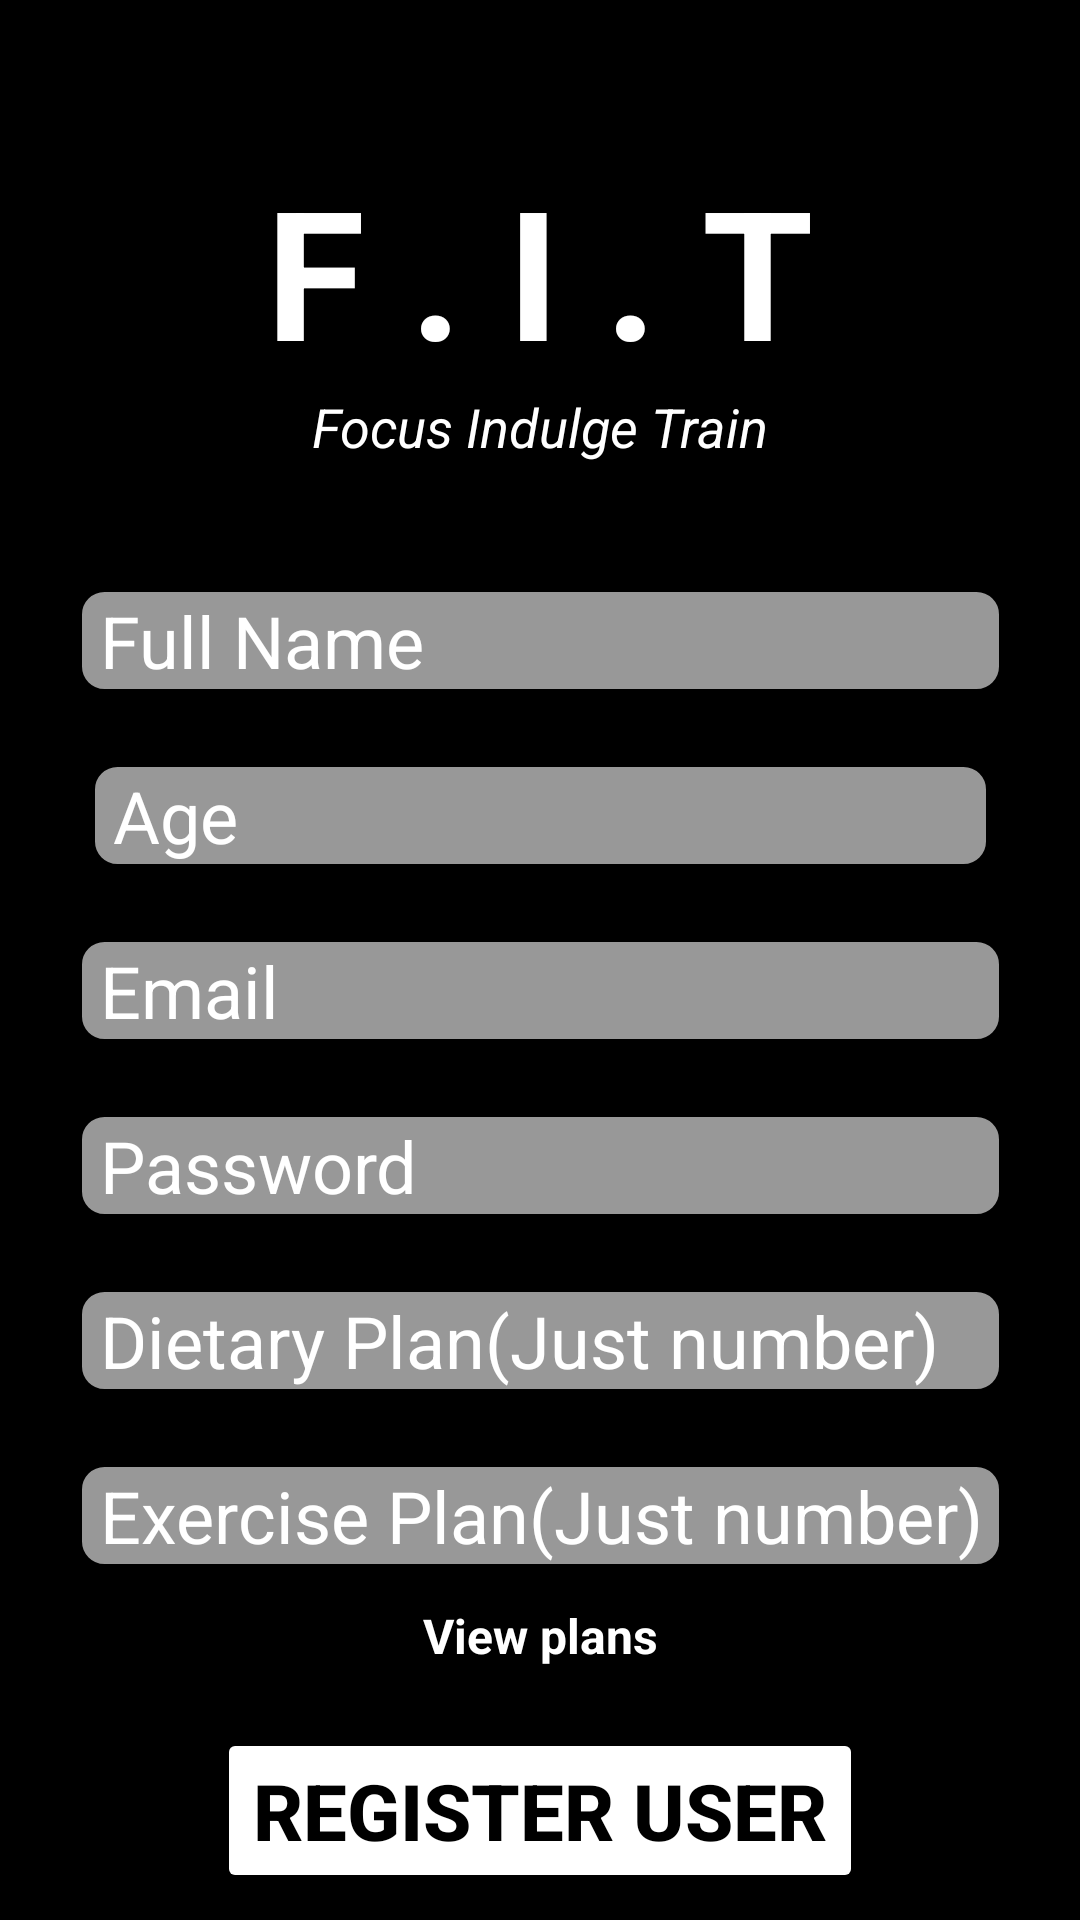

This screen was rendered from an Android layout file. Write that file and the resources it references.
<!-- AndroidManifest.xml: application theme Theme.FIT -->
<!-- res/layout/activity_newuser.xml -->
<?xml version="1.0" encoding="utf-8"?>
<androidx.constraintlayout.widget.ConstraintLayout xmlns:android="http://schemas.android.com/apk/res/android"
    xmlns:app="http://schemas.android.com/apk/res-auto"
    xmlns:tools="http://schemas.android.com/tools"

    android:layout_width="match_parent"
    android:layout_height="match_parent"
    tools:context=".Newuser"
    android:background="@color/black">

    <TextView
        android:id="@+id/banner"
        android:layout_width="match_parent"
        android:layout_height="wrap_content"
        android:text="@string/app_name"
        android:textAlignment="center"
        android:textSize="60sp"
        android:textStyle="bold"
        android:textColor="@color/white"
        app:layout_constraintTop_toTopOf="parent"
        app:layout_constraintRight_toRightOf="parent"
        app:layout_constraintLeft_toLeftOf="parent"
        android:layout_marginTop="50dp"
        />

    <TextView
        android:id="@+id/bannerDescription"
        android:layout_width="wrap_content"
        android:layout_height="wrap_content"
        android:text="@string/slogan"
        android:textAlignment="center"
        android:textSize="18sp"
        android:textStyle="italic"
        app:layout_constraintEnd_toEndOf="parent"
        app:layout_constraintStart_toStartOf="parent"
        android:textColor="@color/white"
        app:layout_constraintTop_toBottomOf="@+id/banner" />

    <EditText
        android:id="@+id/fullName"
        android:layout_width="wrap_content"
        android:layout_height="wrap_content"
        android:layout_marginTop="40dp"
        android:ems="11"
        android:background="@drawable/rounded_corner"
        android:hint=" Full Name"
        app:layout_constraintCircleRadius="9dp"
        android:inputType="text"
        android:textSize="24sp"
        android:textColorHint="@color/white"
        app:layout_constraintEnd_toEndOf="parent"
        app:layout_constraintStart_toStartOf="parent"
        app:layout_constraintTop_toBottomOf="@+id/bannerDescription"
        android:radius="55dp" />
    <EditText
        android:id="@+id/age"
        android:layout_width="303dp"
        android:layout_height="wrap_content"
        android:layout_marginTop="20dp"
        android:ems="11"
        android:hint=" Age"
        android:inputType="number"
        android:background="@drawable/rounded_corner"
        android:textColorHint="@color/white"
        android:textSize="24sp"
        app:layout_constraintEnd_toEndOf="parent"
        app:layout_constraintStart_toStartOf="parent"
        app:layout_constraintTop_toBottomOf="@+id/fullName" />

    <EditText
        android:id="@+id/email"
        android:layout_width="wrap_content"
        android:layout_height="wrap_content"
        android:ems="11"
        android:hint=" Email"
        android:textColorHint="@color/white"
        android:inputType="textEmailAddress"
        android:background="@drawable/rounded_corner"
        android:textSize="24sp"
        android:layout_marginTop="20dp"
        app:layout_constraintEnd_toEndOf="parent"
        app:layout_constraintStart_toStartOf="parent"
        app:layout_constraintTop_toBottomOf="@+id/age"/>

    <EditText
        android:id="@+id/password"
        android:layout_width="wrap_content"
        android:layout_height="wrap_content"
        android:ems="11"
        android:hint=" Password"
        android:background="@drawable/rounded_corner"
        android:textColorHint="@color/white"
        android:inputType="textPassword"
        android:textSize="24sp"
        android:layout_marginTop="20dp"
        app:layout_constraintEnd_toEndOf="parent"
        app:layout_constraintStart_toStartOf="parent"
        app:layout_constraintTop_toBottomOf="@+id/email"
        />
    <EditText
        android:id="@+id/dplan"
        android:layout_width="wrap_content"
        android:layout_height="wrap_content"
        android:layout_marginTop="20dp"
        android:ems="11"
        android:hint=" Dietary Plan(Just number)"
        android:background="@drawable/rounded_corner"
        android:textColorHint="@color/white"
        android:inputType="number"
        android:textSize="24sp"

        app:layout_constraintEnd_toEndOf="parent"
        app:layout_constraintStart_toStartOf="parent"
        app:layout_constraintTop_toBottomOf="@+id/password" />
    <EditText
        android:id="@+id/eplan"
        android:layout_width="wrap_content"
        android:layout_height="wrap_content"
        android:layout_marginTop="20dp"
        android:ems="11"
        android:hint=" Exercise Plan(Just number)"
        android:background="@drawable/rounded_corner"
        android:textColorHint="@color/white"
        android:inputType="number"
        android:textSize="24sp"

        app:layout_constraintEnd_toEndOf="parent"
        app:layout_constraintStart_toStartOf="parent"
        app:layout_constraintTop_toBottomOf="@+id/dplan" />
    <TextView
        android:id="@+id/planview"
        android:layout_width="wrap_content"
        android:layout_height="wrap_content"
        android:text="View plans"
        android:textColor="@color/white"
        android:textSize="16sp"
        android:layout_marginTop="10dp"
        android:textStyle="bold"
        app:layout_constraintEnd_toEndOf="parent"
        app:layout_constraintStart_toStartOf="parent"
        app:layout_constraintTop_toBottomOf="@+id/eplan"
        />
    <com.airbnb.lottie.LottieAnimationView
        android:id="@+id/progressBar"
        android:layout_width="100dp"
        android:layout_height="100dp"
        app:lottie_rawRes="@raw/dumbbellwhite"
        app:lottie_autoPlay="true"
        app:lottie_loop="true"
        android:layout_marginBottom="200dp"
        android:visibility="gone"
        app:layout_constraintBottom_toBottomOf="parent"
        app:layout_constraintEnd_toEndOf="parent"
        app:layout_constraintStart_toStartOf="parent"
        app:layout_constraintTop_toTopOf="parent" />
    <Button
        android:id="@+id/registerUser"
        android:layout_width="wrap_content"
        android:layout_height="wrap_content"
        android:backgroundTint="@color/white"
        android:text="Register User"
        android:textColor="@color/black"
        android:textSize="26sp"
        android:textStyle="bold"
        android:layout_marginTop="20dp"
        app:layout_constraintEnd_toEndOf="parent"
        app:layout_constraintStart_toStartOf="parent"
        app:layout_constraintTop_toBottomOf="@+id/planview"
        />

</androidx.constraintlayout.widget.ConstraintLayout>
<!-- resources referenced by this layout -->
<resources>
  <color name="black">#FF000000</color>
  <color name="white">#FFFFFFFF</color>
  <!-- drawable rounded_corner (drawable) -->
  <?xml version="1.0" encoding="utf-8"?>
  <shape xmlns:android="http://schemas.android.com/apk/res/android">
      <stroke
          android:width="3dp"
          android:color="@color/black" />
  
      <solid android:color="@color/grey500" />
      <padding
          android:left="3dp"
          android:right="3dp"
          android:bottom="3dp"
          android:top="3dp" />
  
      <corners android:radius="9dp" />
  </shape>
  <string name="app_name">F . I . T</string>
  <string name="slogan">Focus Indulge Train</string>
  <style name="Theme.FIT" parent="Theme.MaterialComponents.DayNight.NoActionBar">
          
          <item name="colorPrimary">@color/black</item>
          <item name="colorPrimaryVariant">@color/grey500</item>
          <item name="colorOnPrimary">@color/white</item>
          
          <item name="colorSecondary">@color/teal_200</item>
          <item name="colorSecondaryVariant">@color/teal_700</item>
          <item name="colorOnSecondary">@color/black</item>
          
          <item name="android:statusBarColor" tools:targetApi="l">?attr/colorPrimaryVariant</item>
          
      </style>
  <color name="grey500">#989898</color>
  <color name="teal_200">#FF03DAC5</color>
  <color name="teal_700">#FF018786</color>
</resources>
